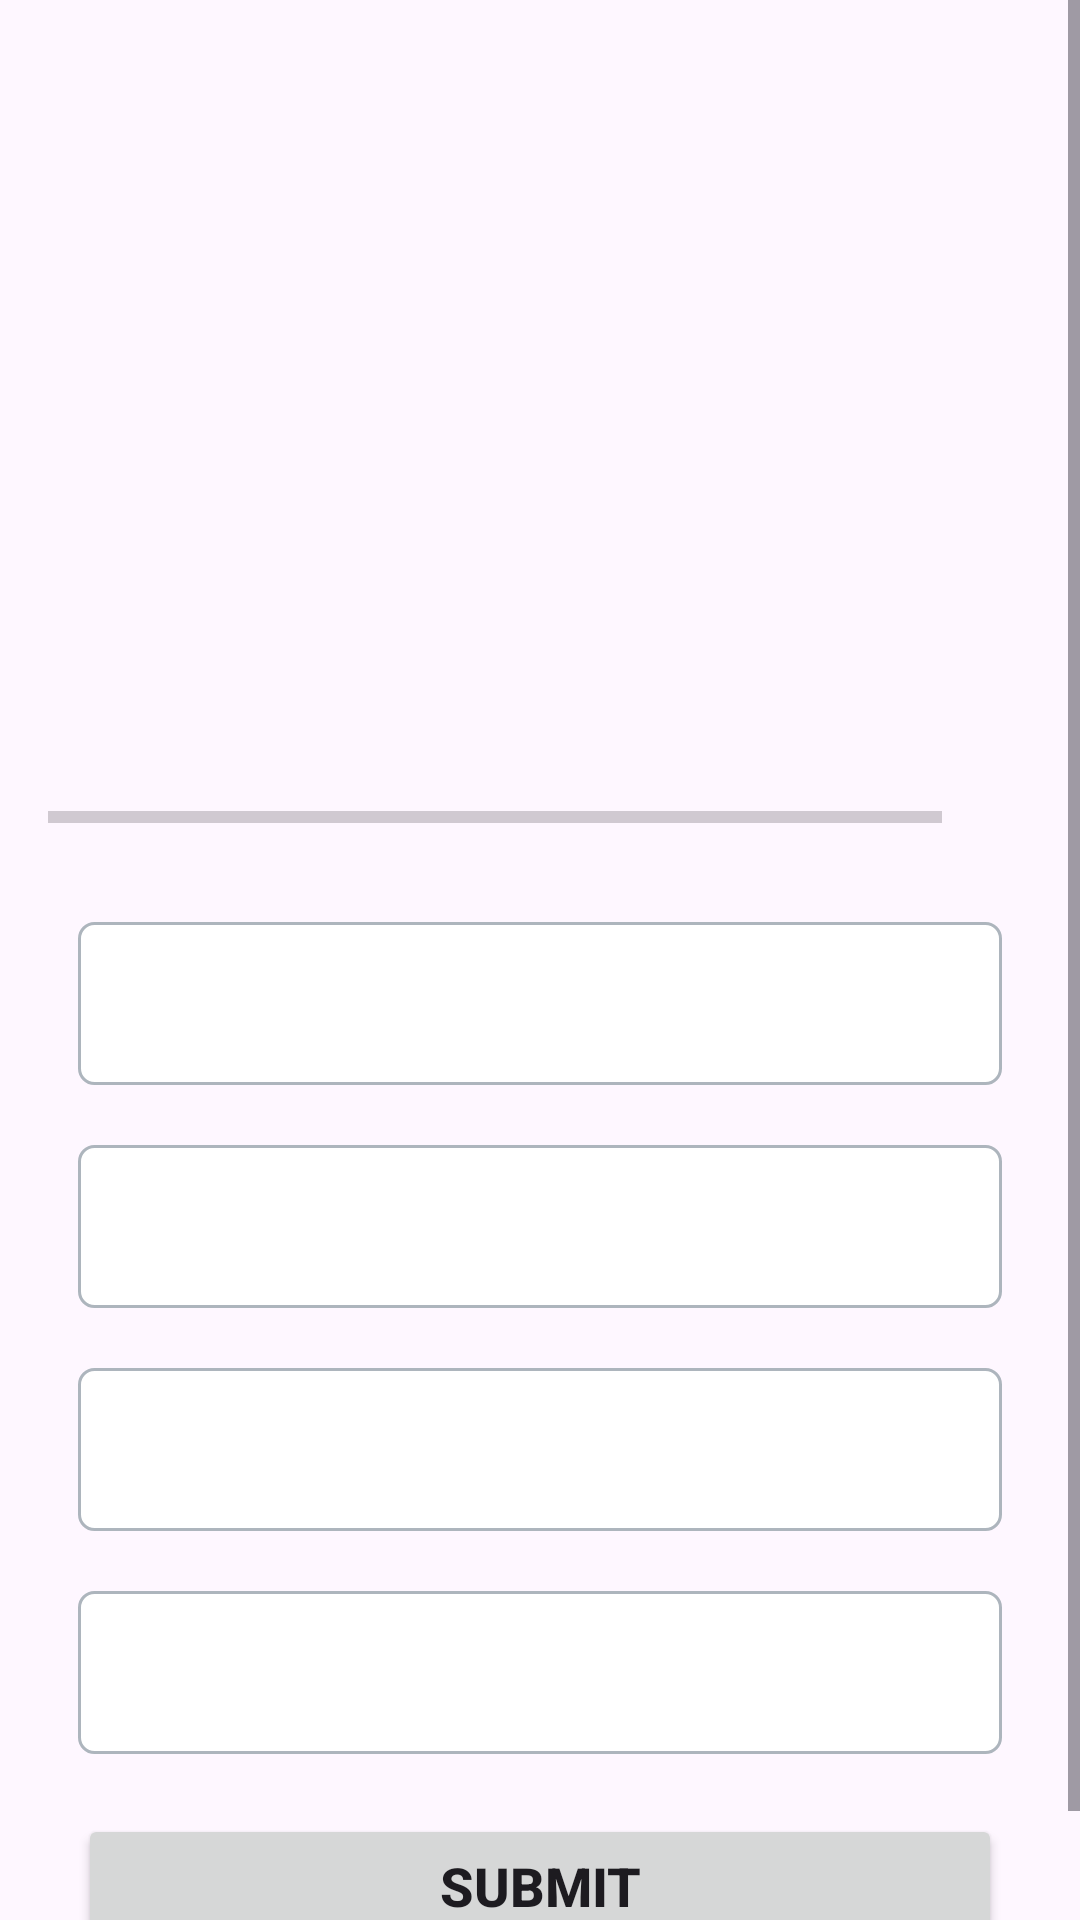

Here is an Android app screen rendered from its layout file. Give the layout XML and the strings, colors and styles it references.
<!-- AndroidManifest.xml: application theme Theme.Quiz -->
<!-- res/layout/activity_quiz_question.xml -->
<?xml version="1.0" encoding="utf-8"?>
<ScrollView xmlns:android="http://schemas.android.com/apk/res/android"
    xmlns:app="http://schemas.android.com/apk/res-auto"
    xmlns:tools="http://schemas.android.com/tools"
    android:layout_width="match_parent"
    android:layout_height="match_parent"
    tools:context=".QuizQuestionActivity"
    android:fillViewport="true"
    >

    <LinearLayout
        android:layout_width="match_parent"
        android:layout_height="wrap_content"
        android:gravity="center"
        android:orientation="vertical"
        android:padding="16dp"
        >

        <TextView
            android:id="@+id/tv_question"
            android:layout_width="match_parent"
            android:layout_height="wrap_content"
            android:layout_margin="10dp"
            android:gravity="center"
            android:textSize="22sp"
            android:textColor="@color/blue"
            tools:text="dsakdm dmaskd dsmakdm dasfka ff?"
            />
        
        <ImageView
            android:id="@+id/iv_image"
            android:layout_width="200dp"
            android:layout_height="150dp"
            android:layout_marginTop="16dp"
            android:contentDescription="Quiz image"
            tools:src="@drawable/argentina"
            />

        <LinearLayout
            android:layout_width="match_parent"
            android:layout_height="wrap_content"
            android:gravity="center_vertical"
            android:layout_marginTop="16dp"
            android:orientation="horizontal"
            >
            <ProgressBar
                android:id="@+id/progressBar"
                android:layout_width="0dp"
                style="?android:attr/progressBarStyleHorizontal"
                android:layout_height="wrap_content"
                android:layout_weight="1"
                android:max="15"
                android:indeterminate="false"
                android:minHeight="50dp"
                tools:progress="0"
                />

            <TextView
                android:id="@+id/tv_progress"
                android:layout_width="wrap_content"
                android:layout_height="wrap_content"
                android:gravity="center"
                android:padding="15dp"
                android:textSize="14dp"
                tools:text="0/5"
                />

        </LinearLayout>

        <TextView
            android:id="@+id/tv_optionOne"
            android:layout_width="match_parent"
            android:layout_height="wrap_content"
            android:layout_margin="10dp"
            android:textColor="@color/options"
            android:background="@drawable/default_option_border_bg"
            android:gravity="center"
            android:padding="15dp"
            android:textSize="18sp"
            tools:text="Argentina"
            />

        <TextView
            android:id="@+id/tv_optionTwo"
            android:layout_width="match_parent"
            android:layout_height="wrap_content"
            android:layout_margin="10dp"
            android:textColor="@color/options"
            android:background="@drawable/default_option_border_bg"
            android:gravity="center"
            android:padding="15dp"
            android:textSize="18sp"
            tools:text="Argentina"
            />

        <TextView
            android:id="@+id/tv_optionThree"
            android:layout_width="match_parent"
            android:layout_height="wrap_content"
            android:layout_margin="10dp"
            android:textColor="@color/options"
            android:background="@drawable/default_option_border_bg"
            android:gravity="center"
            android:padding="15dp"
            android:textSize="18sp"
            tools:text="Argentina"
            />
        <TextView
            android:id="@+id/tv_optionFour"
            android:layout_width="match_parent"
            android:layout_height="wrap_content"
            android:layout_margin="10dp"
            android:textColor="@color/options"
            android:background="@drawable/default_option_border_bg"
            android:gravity="center"
            android:padding="15dp"
            android:textSize="18sp"
            tools:text="Argentina"
            />

        <Button
            android:id="@+id/btn_answer"
            android:layout_width="match_parent"
            android:layout_height="wrap_content"
            android:text="SUBMIT"
            android:textSize="18sp"
            android:textStyle="bold"
            android:layout_margin="10dp"
            />

    </LinearLayout>
    
</ScrollView>
<!-- resources referenced by this layout -->
<resources>
  <color name="blue">#1982c4</color>
  <color name="options">#7A9089</color>
  <!-- drawable argentina: jpg bitmap (drawable, 25892 bytes) -->
  <!-- drawable default_option_border_bg (drawable) -->
  <?xml version="1.0" encoding="utf-8"?>
  
  <shape xmlns:android="http://schemas.android.com/apk/res/android"
      android:shape="rectangle"
      >
  
      <stroke
          android:width="1dp"
          android:color="@color/lightGrey"/>
      <solid
          android:color="@color/white"/>
      <corners android:radius="5dp"/>
  
  </shape>
  <style name="Theme.Quiz" parent="Base.Theme.Quiz" />
  <color name="lightGrey">#adb5bd</color>
  <color name="white">#FFFFFFFF</color>
  <style name="Base.Theme.Quiz" parent="Theme.Material3.DayNight.NoActionBar">
          <item name="android:windowFullscreen">true</item>
      </style>
</resources>
